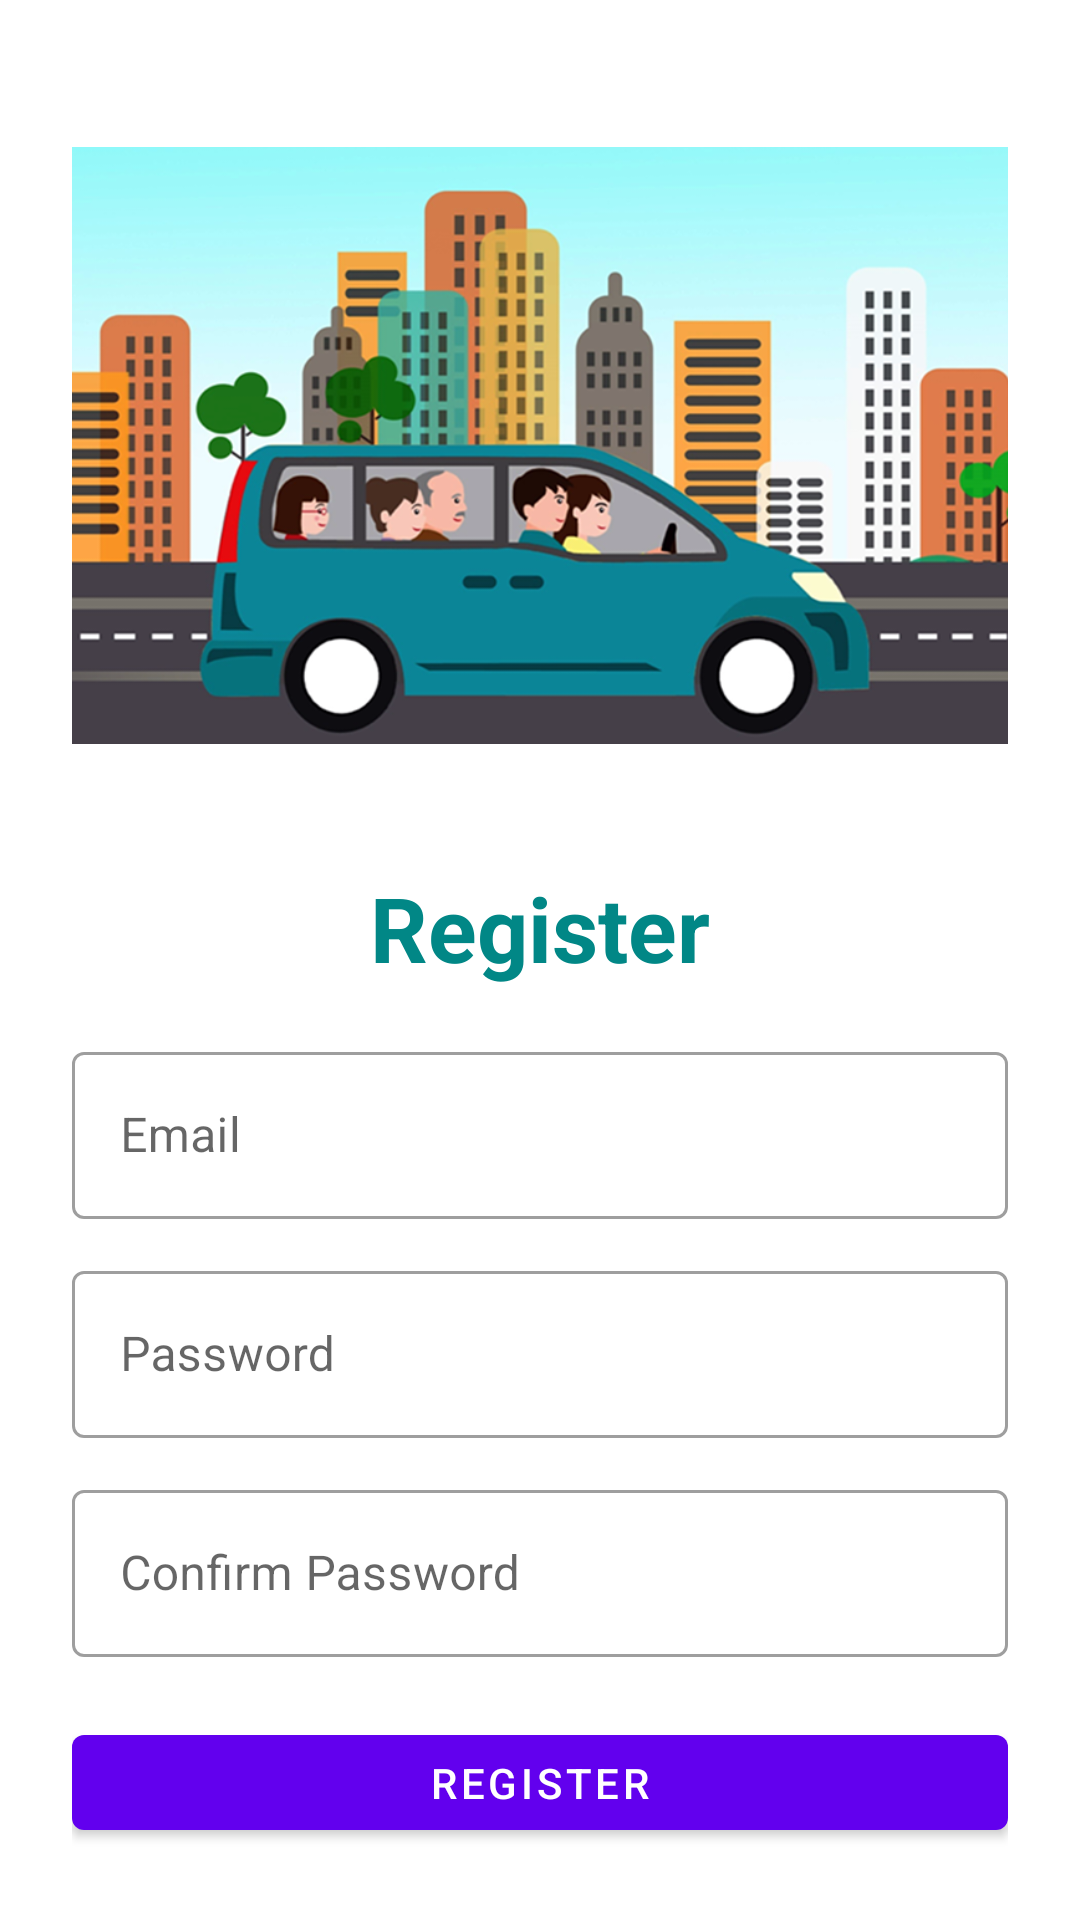

Layout XML and referenced resources for this Android screen:
<!-- AndroidManifest.xml: application theme Theme.RydoShare -->
<!-- res/layout/activity_register.xml -->
<?xml version="1.0" encoding="utf-8"?>
<LinearLayout xmlns:android="http://schemas.android.com/apk/res/android"
    xmlns:app="http://schemas.android.com/apk/res-auto"
    xmlns:tools="http://schemas.android.com/tools"
    android:layout_width="match_parent"
    android:layout_height="match_parent"
    android:orientation="vertical"
    android:padding="24dp"
    tools:context=".views.RegisterActivity">

    <ImageView
        android:id="@+id/imageView"
        android:layout_width="378dp"
        android:layout_height="199dp"
        android:layout_gravity="center"
        android:layout_marginTop="25dp"
        android:src="@drawable/car" />

    <LinearLayout
        android:layout_width="match_parent"
        android:layout_height="match_parent"
        android:orientation="vertical"
        android:layout_gravity="center"
        android:layout_marginTop="25dp">

        <TextView
            android:layout_width="match_parent"
            android:layout_height="wrap_content"
            android:text="Register"
            android:textSize="30sp"
            android:textStyle="bold"
            android:textColor="@color/teal_700"
            android:gravity="center_horizontal"
            android:layout_marginVertical="16dp"/>


        <com.google.android.material.textfield.TextInputLayout
            android:layout_width="match_parent"
            style="@style/Widget.MaterialComponents.TextInputLayout.OutlinedBox"
            android:layout_height="wrap_content">

            <com.google.android.material.textfield.TextInputEditText
                android:id="@+id/etRegEmail"
                android:layout_width="match_parent"
                android:layout_height="wrap_content"
                android:hint="Email"
                android:inputType="textEmailAddress"/>
        </com.google.android.material.textfield.TextInputLayout>


        <com.google.android.material.textfield.TextInputLayout
            android:layout_width="match_parent"
            style="@style/Widget.MaterialComponents.TextInputLayout.OutlinedBox"
            android:layout_height="wrap_content"
            android:layout_marginTop="12dp">

            <com.google.android.material.textfield.TextInputEditText
                android:id="@+id/etRegPass"
                android:layout_width="match_parent"
                android:layout_height="wrap_content"
                android:hint="Password"
                android:inputType="textPassword"/>
        </com.google.android.material.textfield.TextInputLayout>

        <com.google.android.material.textfield.TextInputLayout
            android:layout_width="match_parent"
            style="@style/Widget.MaterialComponents.TextInputLayout.OutlinedBox"
            android:layout_height="wrap_content"
            android:layout_marginTop="12dp">

            <com.google.android.material.textfield.TextInputEditText
                android:id="@+id/confirmpassword"
                android:layout_width="match_parent"
                android:layout_height="wrap_content"
                android:hint="@string/confirm_password"
                android:inputType="textPassword"/>
        </com.google.android.material.textfield.TextInputLayout>

        <com.google.android.material.button.MaterialButton
            android:id="@+id/btnRegister"
            android:layout_width="match_parent"
            android:layout_height="wrap_content"
            android:layout_marginTop="20dp"
            android:text="Register"/>

        <LinearLayout
            android:layout_width="match_parent"
            android:layout_height="wrap_content"
            android:layout_marginTop="3dp"
            android:gravity="center"
            android:orientation="horizontal">

            <TextView
                android:layout_width="wrap_content"
                android:layout_height="wrap_content"
                android:text="Already registered"
                android:textSize="16sp"/>

            <TextView
                android:id="@+id/tvLoginHere"
                android:layout_width="wrap_content"
                android:layout_height="wrap_content"
                android:layout_marginLeft="8dp"
                android:text="Login here"
                android:textColor="@color/teal_700"
                android:textStyle="bold"
                android:textSize="20sp"/>

        </LinearLayout>

    </LinearLayout>

</LinearLayout>
<!-- resources referenced by this layout -->
<resources>
  <!-- drawable car: png bitmap (drawable, 239200 bytes) -->
  <string name="confirm_password">Confirm Password</string>
  <style name="Theme.RydoShare" parent="Theme.MaterialComponents.DayNight.DarkActionBar">
          
          <item name="colorPrimary">@color/purple_500</item>
          <item name="colorPrimaryVariant">@color/purple_700</item>
          <item name="colorOnPrimary">@color/white</item>
          
          <item name="colorSecondary">@color/teal_200</item>
          <item name="colorSecondaryVariant">@color/teal_700</item>
          <item name="colorOnSecondary">@color/black</item>
          
          <item name="android:statusBarColor" tools:targetApi="l">?attr/colorPrimaryVariant</item>
          
      </style>
  <!-- not gathered from this repository: default colours our renderer supplied (Android Studio template values) -->
  <color name="purple_500">#FF6200EE</color>
  <color name="purple_700">#FF3700B3</color>
  <color name="teal_200">#FF03DAC5</color>
  <color name="teal_700">#FF018786</color>
  <color name="black">#FF000000</color>
  <color name="white">#FFFFFFFF</color>
</resources>
